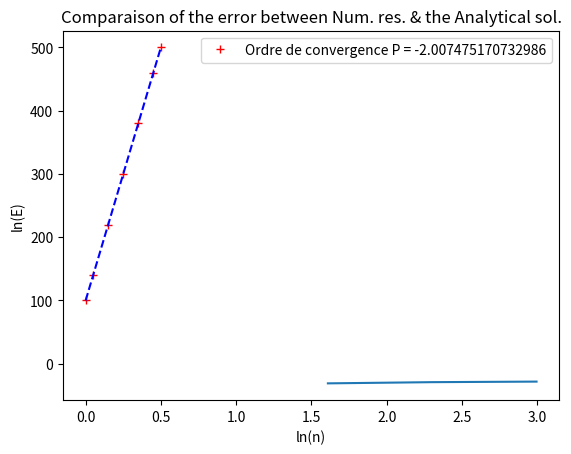

Generate this figure with matplotlib:
# -*- coding: utf-8 -*-
""" LAP1 """
import numpy as np
from numpy.linalg import solve
import matplotlib.pyplot as plt

""" Ecrit par """
""" [redacted] """
""" [redacted] """

""" Example 4.1 """
""" Source-free heat conduction in an insulated rod """

""" Function to calculate the temperature and the distance where the temperature is calculated"""
""" Explanation of the different parameters :
# n is the number of points
# L is the distance of the rod en meter [m]
# k is the Thermal conductivity [W/m.K]
# A is the cross-section of the rod [m^2]
# Ta and Tb are the temperature respectively at the begining and the end of the rod"""

def Temperature(n,L,k,A,Ta,Tb):
    """ Calculated constants """
    dx = L/n; # Distance between nodes [m]
    Sp = (-2)*k*A/dx;
    Su = 2*k*A/dx*0;
    
    
    """ Discretised equation for nodal points 2,3 & 4 : apTp = awTw + aeTe"""
    aw = k*A/dx;
    ae = k*A/dx;
    ap = aw + ae; 
    
    """ Discretised equation for nodal point 1 (boundary nodes) : apTp = awTw + aeTe + Su"""
    aw1 = 0;
    ae1 = k*A/dx;
    ap1 = aw1 + ae1 - Sp;
    Su1 = 2*k*A/dx*Ta;
    
    """ Discretised equation for nodal point 5 (boundary nodes) : apTp = awTw + aeTe + Su"""
    aw5 = k*A/dx;
    ae5 = 0;
    ap5 = aw5 + ae5 - Sp;
    Su5 = 2*k*A/dx*Tb;
    
    
    
    """ Equation's system assembly """ 
    i = 0;
    j = dx/2;
    X = np.zeros((n+2,1));
    M = np.zeros((n,n));
    S = np.zeros((n,1));
    
    while i < n :
        if i == 0 :
            M[i,i] = ap1
            M[i,i+1] = -ae1
            S[i,:] = Su1
            X[i+1,:] = j
        if i == n-1 :
            M[i,i] = ap5
            M[i,i-1] = -aw5
            S[i,:] = Su5
            X[i+2,:] = j + dx/2
        if i > 0 and i < n-1:
            M[i,i] = ap
            M[i,i+1] = -aw
            M[i,i-1] = -ae
            S[i,:] = Su
            X[i+1,:] = j
            X[i+2,:] = j + dx
        i = i+1
        j = j + dx
    
            
    
    """ System Solutions """
    t = solve(M,S)-273.15;
    T = [[Ta-273.15]] + t.tolist() + [[Tb-273.15]];
    return T,X






""" Resolution of the exercise """
""" 
# Display the numerical solution and the analytical solution on the same graph
# Find the error between the analytical and the numerical solution
# Display the evolution ov the error with the number of points (n)
"""

""" Constants """
L = 0.5; # Rod distance in meters [m]
n = [5,10,20]; # Number of nodes [nb] """
k = 1000; # Thermal conductivity [W/m.K]
A = 10e-3; # Cross-section Area [m^2]
Ta = 100+273.15; # Temperature at the beginning in degres [K]
Tb = 500+273.15; # Temperature at the end in degres [K]


""" Numerical solution """
T = []
X = []
for i in range(len(n)):
    Tt,Xx = Temperature(n[i],L,k,A,Ta,Tb)
    T.append(Tt)
    X.append(Xx)
    


""" Anaytical solution """
""" Exact Solution : Ttheo = 800x + 100 """
x = np.linspace(0,L,50);
y = 800*x + 100;

""" Errors """
N = np.zeros(len(n))
for i in range(len(n)):
    Ttheo=[]
    S=0
    for j in range(len(X[i])):
        Ttheo.append(800*X[i][j]+100)
        S = S + abs(Ttheo[j] - T[i][j])
        N[i] = 1/n[i]*S

P = np.log(N[-1]/N[0])/np.log(n[0]/n[-1]);
    

""" Graphics Display """
plt.grid()
plt.title('Comparaison of the Num. res. w/ the Analytical sol.');
plt.xlabel('Distance [m]');
plt.ylabel('Temperature [°C]');
plt.plot(X[0],T[0],'r+',x,y,'b--');
plt.legend(['Numerical','Analytical']);
plt.show()


plt.grid()
plt.title('Comparaison of the error between Num. res. & the Analytical sol.');
plt.xlabel('ln(n)');
plt.ylabel('ln(E)');
plt.plot(np.log(np.array(n)),np.log(N));
plt.legend(['Ordre de convergence P = {}'.format(P) ]);
plt.show()
